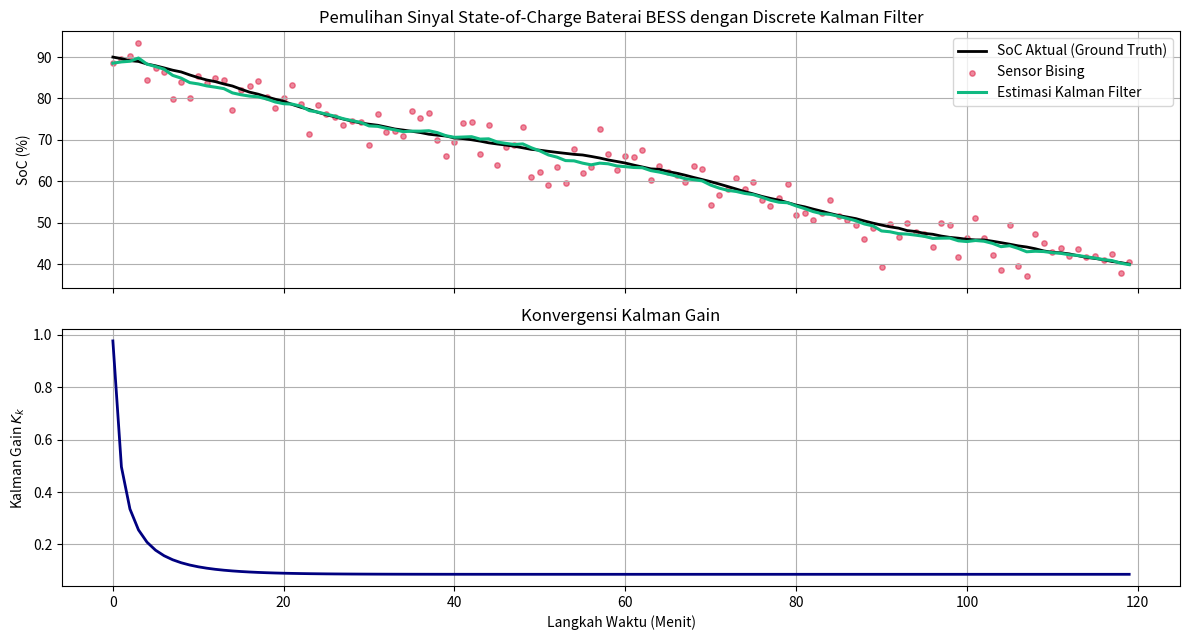

Generate this figure with matplotlib:
import numpy as np
import matplotlib.pyplot as plt

plt.rcParams['axes.grid'] = True

class DiscreteKalmanFilter:
    def __init__(self, A, B, H, Q, R, x0, P0):
        self.A, self.B, self.H = A, B, H
        self.Q, self.R = Q, R
        self.x, self.P = x0.copy(), P0.copy()

    def predict(self, u):
        # Time Update (Prediksi)
        self.x = self.A @ self.x + self.B @ u
        self.P = self.A @ self.P @ self.A.T + self.Q
        return self.x.copy()

    def update(self, z):
        # Measurement Update (Koreksi)
        S = self.H @ self.P @ self.H.T + self.R
        K = self.P @ self.H.T @ np.linalg.inv(S)
        innovation = z - self.H @ self.x
        self.x = self.x + K @ innovation
        I = np.eye(self.P.shape[0])
        self.P = (I - K @ self.H) @ self.P
        return self.x.copy(), K

rng = np.random.default_rng(77)
steps = 120
dt = 1.0 / 60.0  # 1 menit dalam satuan jam
C_nom = 100.0    # Kapasitas nominal 100 Ah

# Arus pengosongan bervariasi (A)
I_load = 25.0 + 10.0 * np.sin(np.linspace(0, 4 * np.pi, steps))

# Ground truth SoC + pengukuran sensor tegangan/SoC bising
soc_true = np.zeros(steps)
soc_true[0] = 0.90
for k in range(1, steps):
    soc_true[k] = soc_true[k - 1] - (dt / C_nom) * I_load[k - 1] + rng.normal(0, 0.001)

soc_meas = soc_true + rng.normal(0, 0.035, steps)

# Model State-Space: x_k = A x_{k-1} + B u_{k-1}, z_k = H x_k
A = np.array([[1.0]])
B = np.array([[-dt / C_nom]])
H = np.array([[1.0]])
Q = np.array([[1e-5]])      # Kovariansi derau proses
R = np.array([[0.035**2]])  # Kovariansi derau sensor

kf = DiscreteKalmanFilter(A, B, H, Q, R, x0=np.array([[0.85]]), P0=np.array([[0.05]]))

soc_est, gains = [], []
for k in range(steps):
    kf.predict(np.array([[I_load[k]]]))
    x_hat, K = kf.update(np.array([[soc_meas[k]]]))
    soc_est.append(x_hat[0, 0])
    gains.append(K[0, 0])

soc_est = np.array(soc_est)
rmse_raw = np.sqrt(np.mean((soc_true - soc_meas) ** 2)) * 100
rmse_kf = np.sqrt(np.mean((soc_true - soc_est) ** 2)) * 100
print(f"RMSE Sensor Mentah : {rmse_raw:.2f}% SoC")
print(f"RMSE Kalman Filter : {rmse_kf:.2f}% SoC (Reduksi Galat {(1 - rmse_kf/rmse_raw)*100:.1f}%)")

fig, axes = plt.subplots(2, 1, figsize=(12, 6.5), sharex=True)
axes[0].plot(soc_true * 100, 'k-', lw=2, label='SoC Aktual (Ground Truth)')
axes[0].scatter(np.arange(steps), soc_meas * 100, s=15, alpha=0.5, color='crimson', label='Sensor Bising')
axes[0].plot(soc_est * 100, color='emerald' if False else '#10b981', lw=2.2, label='Estimasi Kalman Filter')
axes[0].set_ylabel('SoC (%)')
axes[0].set_title('Pemulihan Sinyal State-of-Charge Baterai BESS dengan Discrete Kalman Filter')
axes[0].legend()

axes[1].plot(gains, color='navy', lw=2)
axes[1].set_ylabel('Kalman Gain $K_k$')
axes[1].set_xlabel('Langkah Waktu (Menit)')
axes[1].set_title('Konvergensi Kalman Gain')
plt.tight_layout()
plt.show()
